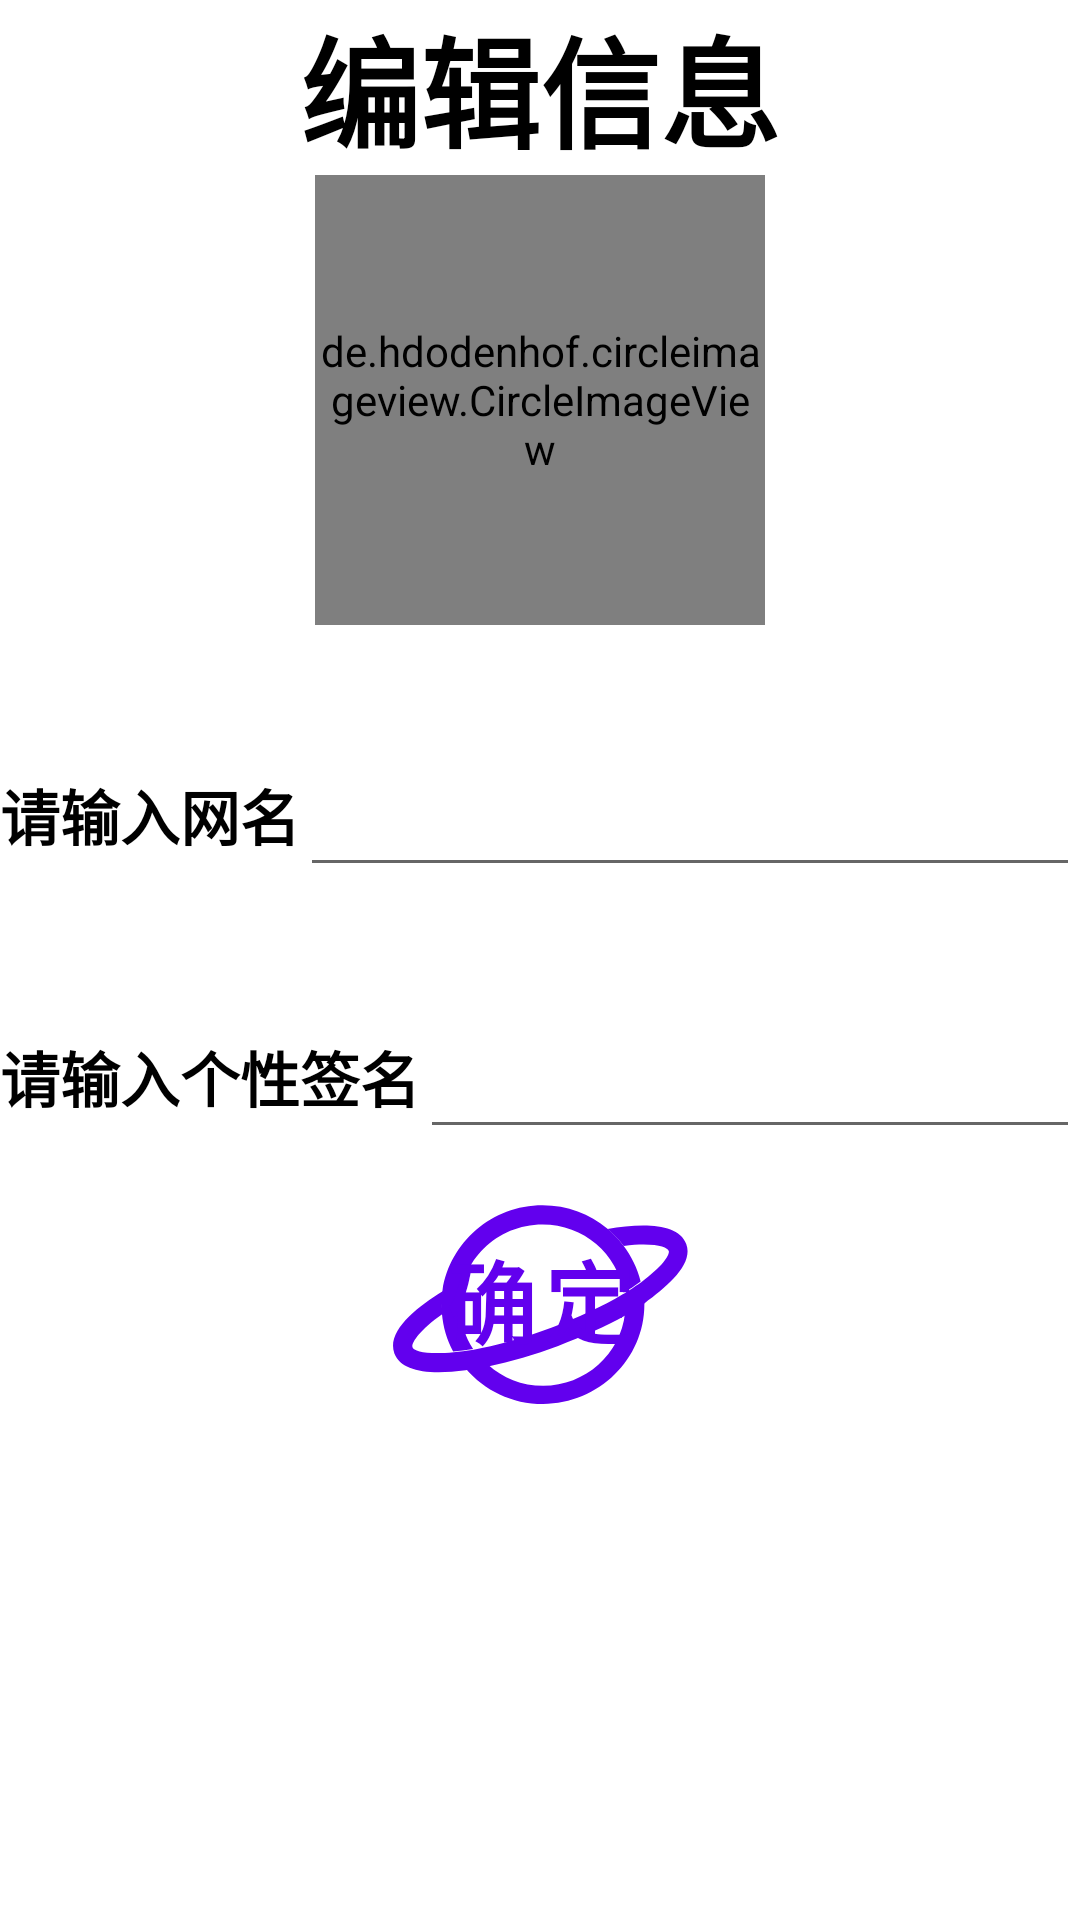

This screen was rendered from an Android layout file. Write that file and the resources it references.
<!-- AndroidManifest.xml: application theme Theme.MidExamination -->
<!-- res/layout/bottom_fragment3_create.xml -->
<?xml version="1.0" encoding="utf-8"?>
<LinearLayout xmlns:android="http://schemas.android.com/apk/res/android"
    android:orientation="vertical"
    android:layout_width="match_parent"
    android:layout_height="wrap_content">

    <TextView
        android:layout_width="wrap_content"
        android:layout_height="wrap_content"
        android:text="编辑信息"
        android:layout_gravity="center"
        android:textColor="@color/black"
        android:textSize="40sp"
        android:textStyle="bold" />

    <de.hdodenhof.circleimageview.CircleImageView
        android:id="@+id/edit_image"
        android:layout_width="150dp"
        android:layout_height="150dp"
        android:src="@drawable/ic_create_star"
        android:layout_gravity="center"/>

    <LinearLayout
        android:layout_width="match_parent"
        android:layout_height="wrap_content"
        android:paddingTop="30dp">
        <TextView
            android:layout_width="wrap_content"
            android:layout_height="wrap_content"
            android:text="请输入网名"
            android:textColor="@color/black"
            android:textSize="20sp"
            android:textStyle="bold" />
        <EditText
            android:id="@+id/edit_name"
            android:layout_width="match_parent"
            android:textStyle="bold"
            android:textColor="@color/purple_500"
            android:textSize="30sp"
            android:gravity="center"
            android:layout_height="wrap_content"/>
    </LinearLayout>

    <LinearLayout
        android:layout_width="match_parent"
        android:layout_height="wrap_content"
        android:paddingTop="30dp">
        <TextView
            android:layout_width="wrap_content"
            android:layout_height="wrap_content"
            android:text="请输入个性签名"
            android:textColor="@color/black"
            android:textSize="20sp"
            android:textStyle="bold" />
        <EditText
            android:id="@+id/edit_saying"
            android:layout_width="match_parent"
            android:textStyle="bold"
            android:gravity="center"
            android:maxLines="2"
            android:maxEms="10"
            android:textColor="@color/purple_500"
            android:textSize="30sp"
            android:layout_height="wrap_content"/>
    </LinearLayout>
    <com.google.android.material.button.MaterialButton
        android:id="@+id/edit_btn_ok"
        android:textSize="30sp"
        android:text="确定"
        android:layout_gravity="center"
        android:textStyle="bold"
        android:textColor="@color/purple_500"
        android:layout_width="100dp"
        android:layout_height="100dp"
        android:background="@drawable/ic_star"/>
</LinearLayout>
<!-- resources referenced by this layout -->
<resources>
  <!-- drawable ic_create_star (drawable) -->
  <vector xmlns:android="http://schemas.android.com/apk/res/android"
      android:width="200dp"
      android:height="200dp"
      android:viewportWidth="1024"
      android:viewportHeight="1024">
    <path
        android:fillColor="#FF000000"
        android:pathData="M512.32,148C290.37,148 109.8,328.54 109.8,550.49S290.37,953 512.32,953s402.51,-180.57 402.51,-402.51S734.26,148 512.32,148zM512.32,892.27c-188.45,0 -341.76,-153.31 -341.76,-341.76s153.31,-341.78 341.76,-341.78S854.07,362 854.07,550.49 700.76,892.24 512.32,892.24z"/>
    <path
        android:fillColor="#FF000000"
        android:pathData="M542.7,355.49h-60.76v164.62H317.32v60.75h164.62v164.62h60.76V580.86h164.61v-60.75H542.7V355.49z"/>
  </vector>
  <!-- drawable ic_star: vector/xml drawable (drawable, 2082 chars, omitted) -->
  <style name="Theme.MidExamination" parent="Theme.MaterialComponents.DayNight.DarkActionBar">
          
          <item name="colorPrimary">@color/purple_500</item>
          <item name="colorPrimaryVariant">@color/purple_700</item>
          <item name="colorOnPrimary">@color/white</item>
          
          <item name="colorSecondary">@color/teal_200</item>
          <item name="colorSecondaryVariant">@color/teal_700</item>
          <item name="colorOnSecondary">@color/black</item>
          
          <item name="android:statusBarColor" tools:targetApi="l">?attr/colorPrimaryVariant</item>
          
      </style>
  <!-- not gathered from this repository: default colours our renderer supplied (Android Studio template values) -->
  <color name="purple_500">#FF6200EE</color>
  <color name="purple_700">#FF3700B3</color>
  <color name="teal_200">#FF03DAC5</color>
  <color name="teal_700">#FF018786</color>
  <color name="black">#FF000000</color>
  <color name="white">#FFFFFFFF</color>
</resources>
